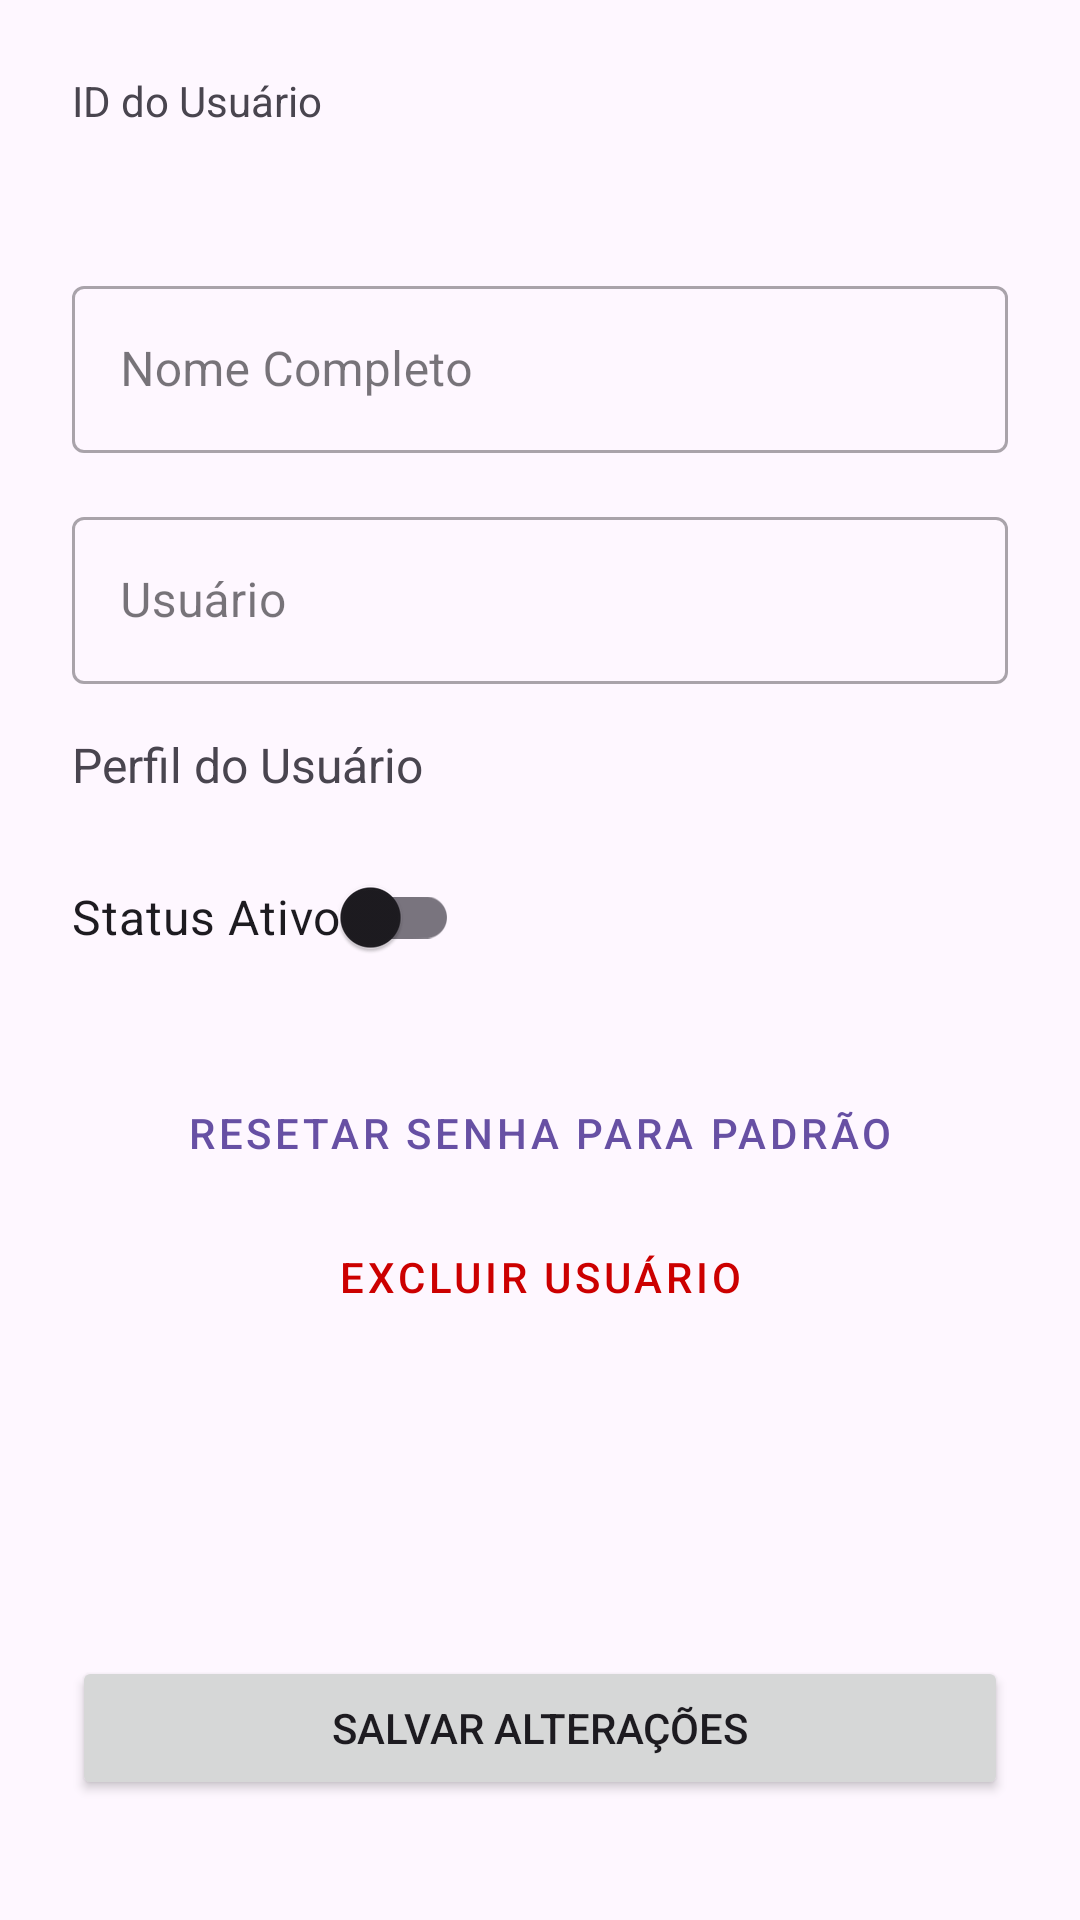

Layout XML and referenced resources for this Android screen:
<!-- AndroidManifest.xml: application theme Theme.InventarioApp8 -->
<!-- res/layout/activity_user_details.xml -->
<?xml version="1.0" encoding="utf-8"?>
<ScrollView xmlns:android="http://schemas.android.com/apk/res/android"
    xmlns:app="http://schemas.android.com/apk/res-auto"
    xmlns:tools="http://schemas.android.com/tools"
    android:layout_width="match_parent"
    android:layout_height="match_parent"
    android:fillViewport="true">

    <androidx.constraintlayout.widget.ConstraintLayout
        android:layout_width="match_parent"
        android:layout_height="wrap_content"
        android:padding="24dp"
        tools:context=".ui.users.UserDetailsActivity">

        <TextView
            android:id="@+id/text_view_user_id_label"
            android:layout_width="wrap_content"
            android:layout_height="wrap_content"
            android:text="ID do Usuário"
            app:layout_constraintStart_toStartOf="parent"
            app:layout_constraintTop_toTopOf="parent" />

        <TextView
            android:id="@+id/text_view_user_id"
            android:layout_width="wrap_content"
            android:layout_height="wrap_content"
            android:layout_marginTop="4dp"
            android:textSize="20sp"
            android:textStyle="bold"
            app:layout_constraintStart_toStartOf="parent"
            app:layout_constraintTop_toBottomOf="@id/text_view_user_id_label"
            tools:text="1001" />

        <com.google.android.material.textfield.TextInputLayout
            android:id="@+id/input_layout_name"
            style="@style/Widget.MaterialComponents.TextInputLayout.OutlinedBox"
            android:layout_width="0dp"
            android:layout_height="wrap_content"
            android:layout_marginTop="16dp"
            android:hint="Nome Completo"
            app:layout_constraintEnd_toEndOf="parent"
            app:layout_constraintStart_toStartOf="parent"
            app:layout_constraintTop_toBottomOf="@id/text_view_user_id">

            <com.google.android.material.textfield.TextInputEditText
                android:id="@+id/edit_text_name"
                android:layout_width="match_parent"
                android:layout_height="wrap_content"
                android:inputType="textPersonName|textCapWords"
                android:maxLines="1" />
        </com.google.android.material.textfield.TextInputLayout>

        <com.google.android.material.textfield.TextInputLayout
            android:id="@+id/input_layout_username"
            style="@style/Widget.MaterialComponents.TextInputLayout.OutlinedBox"
            android:layout_width="0dp"
            android:layout_height="wrap_content"
            android:layout_marginTop="16dp"
            android:hint="Usuário"
            app:layout_constraintEnd_toEndOf="parent"
            app:layout_constraintStart_toStartOf="parent"
            app:layout_constraintTop_toBottomOf="@id/input_layout_name">

            <com.google.android.material.textfield.TextInputEditText
                android:id="@+id/edit_text_username"
                android:layout_width="match_parent"
                android:layout_height="wrap_content"
                android:inputType="text"
                android:maxLines="1" />
        </com.google.android.material.textfield.TextInputLayout>

        <TextView
            android:id="@+id/text_view_profile_label"
            android:layout_width="wrap_content"
            android:layout_height="wrap_content"
            android:layout_marginTop="16dp"
            android:text="Perfil do Usuário"
            android:textSize="16sp"
            app:layout_constraintStart_toStartOf="parent"
            app:layout_constraintTop_toBottomOf="@id/input_layout_username" />

        <RadioGroup
            android:id="@+id/radio_group_profile"
            android:layout_width="0dp"
            android:layout_height="wrap_content"
            android:orientation="horizontal"
            app:layout_constraintStart_toStartOf="parent"
            app:layout_constraintTop_toBottomOf="@id/text_view_profile_label" />

        <com.google.android.material.switchmaterial.SwitchMaterial
            android:id="@+id/switch_status"
            android:layout_width="wrap_content"
            android:layout_height="wrap_content"
            android:layout_marginTop="16dp"
            android:text="Status Ativo"
            android:textSize="16sp"
            app:layout_constraintStart_toStartOf="parent"
            app:layout_constraintTop_toBottomOf="@id/radio_group_profile" />

        <Button
            android:id="@+id/button_reset_password"
            style="@style/Widget.MaterialComponents.Button.TextButton"
            android:layout_width="0dp"
            android:layout_height="wrap_content"
            android:layout_marginTop="24dp"
            android:text="Resetar Senha para Padrão"
            app:layout_constraintEnd_toEndOf="parent"
            app:layout_constraintStart_toStartOf="parent"
            app:layout_constraintTop_toBottomOf="@id/switch_status" />

        <Button
            android:id="@+id/button_delete_user"
            style="@style/Widget.MaterialComponents.Button.OutlinedButton"
            android:layout_width="0dp"
            android:layout_height="wrap_content"
            android:text="Excluir Usuário"
            android:textColor="@android:color/holo_red_dark"
            app:layout_constraintEnd_toEndOf="parent"
            app:layout_constraintStart_toStartOf="parent"
            app:layout_constraintTop_toBottomOf="@id/button_reset_password"
            app:strokeColor="@android:color/holo_red_dark" />

        <Button
            android:id="@+id/button_save_changes"
            android:layout_width="0dp"
            android:layout_height="wrap_content"
            android:layout_marginBottom="16dp"
            android:paddingVertical="12dp"
            android:text="Salvar Alterações"
            app:layout_constraintBottom_toBottomOf="parent"
            app:layout_constraintEnd_toEndOf="parent"
            app:layout_constraintStart_toStartOf="parent" />

    </androidx.constraintlayout.widget.ConstraintLayout>
</ScrollView>
<!-- resources referenced by this layout -->
<resources>
  <style name="Theme.InventarioApp8" parent="Base.Theme.InventarioApp8" />
  <style name="Base.Theme.InventarioApp8" parent="Theme.Material3.DayNight.NoActionBar">
          
          
      </style>
</resources>
